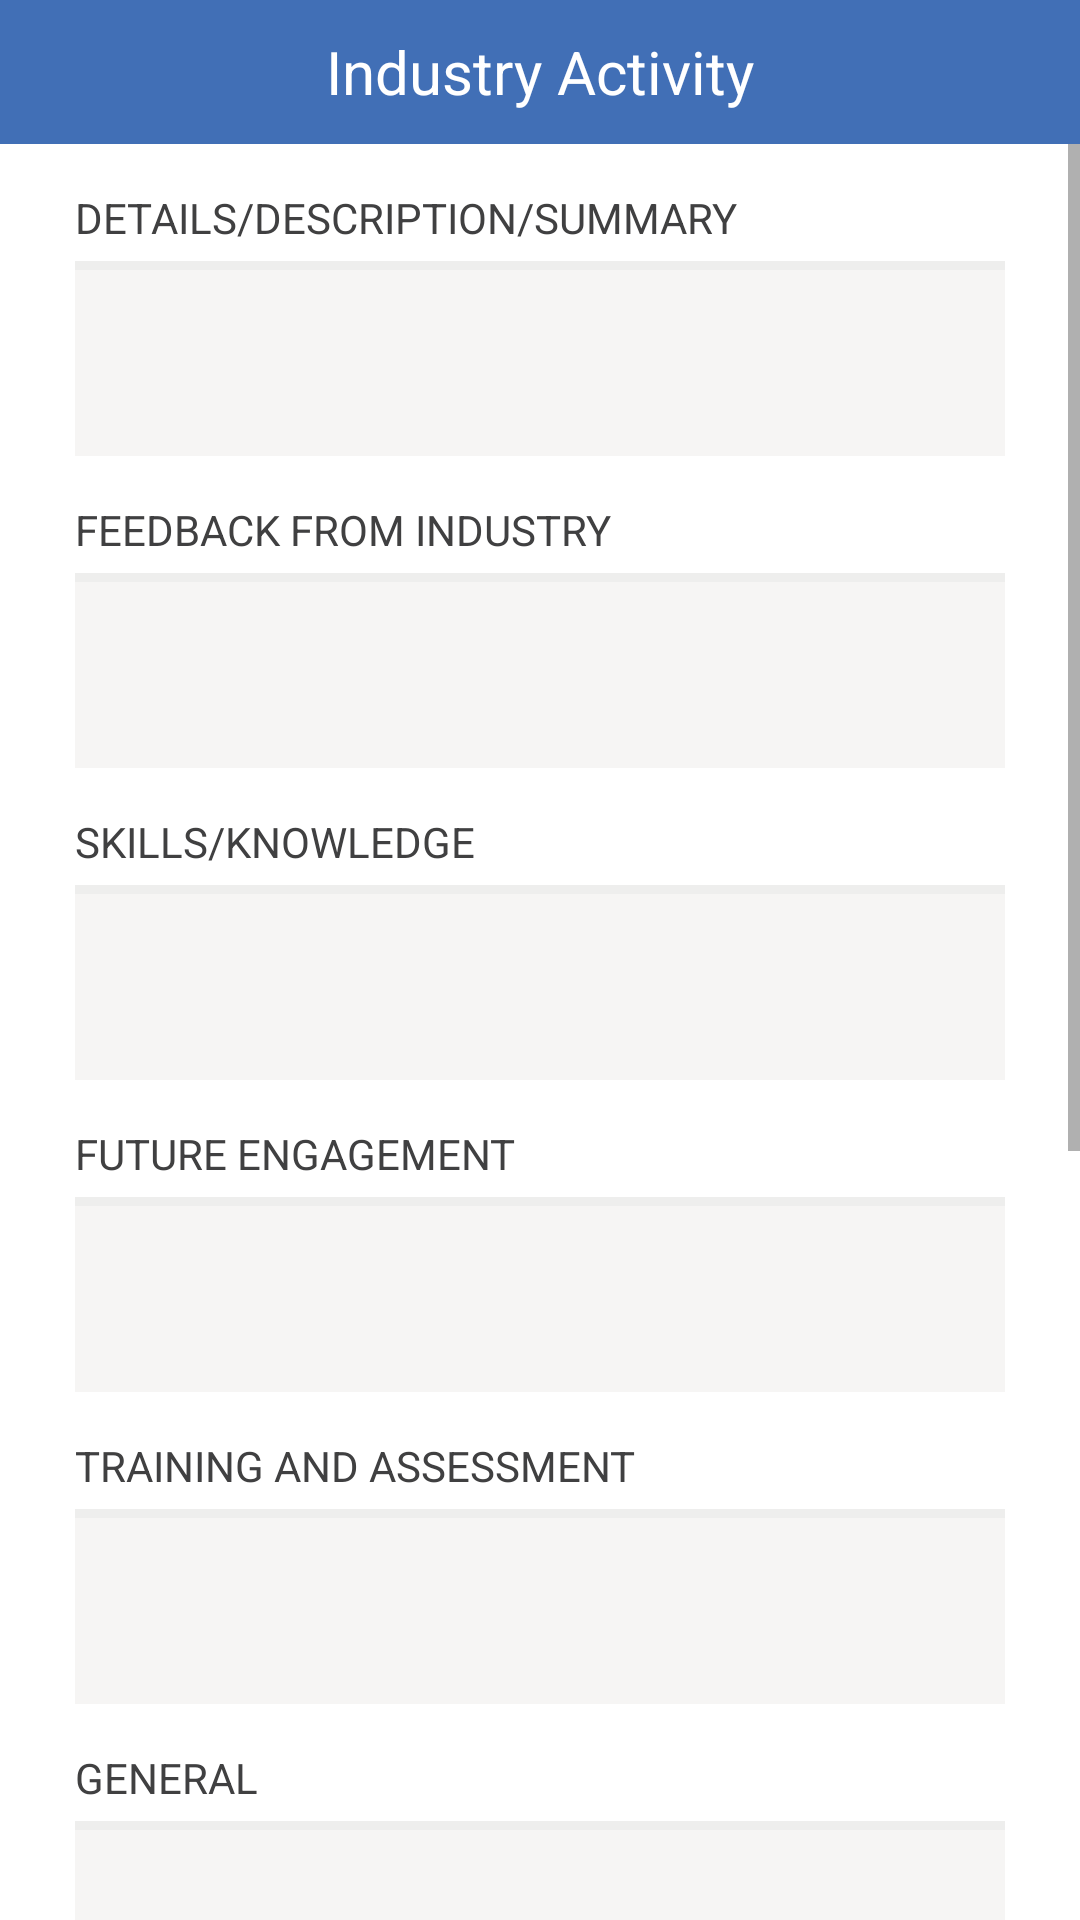

Layout XML and referenced resources for this Android screen:
<!-- AndroidManifest.xml: application theme AppTheme -->
<!-- res/layout/fragment_industry_activity.xml -->
<?xml version="1.0" encoding="utf-8"?>

<RelativeLayout xmlns:android="http://schemas.android.com/apk/res/android"
    android:layout_width="match_parent"
    android:layout_height="match_parent"
    android:background="@android:color/white"
    android:id="@+id/relativeLayoutIndustryActivity">

    <RelativeLayout
        android:id="@+id/relativeLayoutTitle"
        android:layout_width="match_parent"
        android:layout_height="48dp"
        android:background="@color/dark_blue">

        <TextView
            android:id="@+id/tvFragmentTitle"
            android:layout_width="wrap_content"
            android:layout_height="wrap_content"
            android:text="@string/industryActivity"
            android:textSize="20dp"
            android:textColor="@color/white"
            android:layout_centerHorizontal="true"
            android:layout_centerVertical="true"/>
        </RelativeLayout>

    <ScrollView
        android:layout_width="match_parent"
        android:layout_height="wrap_content"
        android:layout_below="@+id/relativeLayoutTitle"
        android:paddingLeft="0dp"
        android:paddingRight="0dp">

        <LinearLayout
            android:layout_width="match_parent"
            android:layout_height="wrap_content"
            android:orientation="vertical"
            android:layout_marginLeft="25dp"
            android:layout_marginRight="25dp">

            <TextView
                android:id="@+id/tvDetails"
                android:layout_width="wrap_content"
                android:layout_height="wrap_content"
                android:layout_marginTop="15dp"
                android:text="DETAILS/DESCRIPTION/SUMMARY"
                android:textColor="@color/color_edittext" />

            <EditText
                android:id="@+id/edtDetails"
                android:layout_width="match_parent"
                android:layout_height="@dimen/textArea"
                android:paddingLeft="10dp"
                android:inputType="textCapSentences|textMultiLine"
                android:scrollbars="vertical"
                android:lines="3"
                android:gravity="top|left"
                android:layout_marginTop="5dp"
                android:background="@drawable/rounded_edittext"/>

            <TextView
                android:id="@+id/tvFeedback"
                android:layout_width="wrap_content"
                android:layout_height="wrap_content"
                android:layout_marginTop="15dp"
                android:text="FEEDBACK FROM INDUSTRY"
                android:textColor="@color/color_edittext" />

            <EditText
                android:id="@+id/edtFeedback"
                android:layout_width="match_parent"
                android:layout_height="@dimen/textArea"
                android:paddingLeft="10dp"
                android:inputType="textCapSentences|textMultiLine"
                android:scrollbars="vertical"
                android:lines="3"
                android:gravity="top|left"
                android:layout_marginTop="5dp"
                android:background="@drawable/rounded_edittext"/>

            <TextView
                android:id="@+id/tvSkills"
                android:layout_width="wrap_content"
                android:layout_height="wrap_content"
                android:layout_marginTop="15dp"
                android:text="SKILLS/KNOWLEDGE"
                android:textColor="@color/color_edittext" />

            <EditText
                android:id="@+id/edtSkills"
                android:layout_width="match_parent"
                android:layout_height="@dimen/textArea"
                android:paddingLeft="10dp"
                android:inputType="textCapSentences|textMultiLine"
                android:scrollbars="vertical"
                android:lines="3"
                android:gravity="top|left"
                android:layout_marginTop="5dp"
                android:background="@drawable/rounded_edittext"/>


            <TextView
                android:id="@+id/tvFuture"
                android:layout_width="wrap_content"
                android:layout_height="wrap_content"
                android:layout_marginTop="15dp"
                android:text="FUTURE ENGAGEMENT"
                android:textColor="@color/color_edittext" />

            <EditText
                android:id="@+id/edtFuture"
                android:layout_width="match_parent"
                android:layout_height="@dimen/textArea"
                android:paddingLeft="10dp"
                android:inputType="textCapSentences|textMultiLine"
                android:scrollbars="vertical"
                android:lines="3"
                android:gravity="top|left"
                android:layout_marginTop="5dp"
                android:background="@drawable/rounded_edittext"/>

            <TextView
                android:id="@+id/tvTraining"
                android:layout_width="wrap_content"
                android:layout_height="wrap_content"
                android:layout_marginTop="15dp"
                android:text="TRAINING AND ASSESSMENT"
                android:textColor="@color/color_edittext" />

            <EditText
                android:id="@+id/edtTraining"
                android:layout_width="match_parent"
                android:layout_height="@dimen/textArea"
                android:paddingLeft="10dp"
                android:inputType="textCapSentences|textMultiLine"
                android:scrollbars="vertical"
                android:lines="3"
                android:gravity="top|left"
                android:layout_marginTop="5dp"
                android:background="@drawable/rounded_edittext"/>

            <TextView
                android:id="@+id/tvGeneral"
                android:layout_width="wrap_content"
                android:layout_height="wrap_content"
                android:layout_marginTop="15dp"
                android:text="GENERAL"
                android:textColor="@color/color_edittext" />

            <EditText
                android:id="@+id/edtGeneral"
                android:layout_width="match_parent"
                android:layout_height="@dimen/textArea"
                android:paddingLeft="10dp"
                android:inputType="textCapSentences|textMultiLine"
                android:scrollbars="vertical"
                android:lines="3"
                android:gravity="top|left"
                android:layout_marginTop="5dp"
                android:background="@drawable/rounded_edittext"/>

            <TextView
                android:id="@+id/tvBestPractice"
                android:layout_width="wrap_content"
                android:layout_height="wrap_content"
                android:layout_marginTop="15dp"
                android:text="BEST PRACTICE IDENTIFIED"
                android:textColor="@color/color_edittext" />

            <EditText
                android:id="@+id/edtBestPractice"
                android:layout_width="match_parent"
                android:layout_height="@dimen/textArea"
                android:paddingLeft="10dp"
                android:inputType="textCapSentences|textMultiLine"
                android:scrollbars="vertical"
                android:lines="3"
                android:gravity="top|left"
                android:layout_marginTop="5dp"
                android:background="@drawable/rounded_edittext"/>

            <TextView
                android:id="@+id/tvRating"
                android:layout_width="wrap_content"
                android:layout_height="wrap_content"
                android:layout_marginTop="15dp"
                android:text="RATING"
                android:textColor="@color/color_edittext" />

            <EditText
                android:id="@+id/edtRating"
                android:layout_width="match_parent"
                android:layout_height="@dimen/textArea"
                android:singleLine="true"
                android:paddingLeft="10dp"
                android:inputType="textCapSentences|textMultiLine"
                android:scrollbars="vertical"
                android:lines="3"
                android:gravity="top|left"
                android:layout_marginTop="5dp"
                android:background="@drawable/rounded_edittext"/>

            <TextView
                android:id="@+id/tvAreas"
                android:layout_width="wrap_content"
                android:layout_height="wrap_content"
                android:layout_marginTop="15dp"
                android:text="AREAS/IDEAS FOR IMPROVEMENT"
                android:textColor="@color/color_edittext" />

            <EditText
                android:id="@+id/edtAreas"
                android:layout_width="match_parent"
                android:layout_height="@dimen/textArea"
                android:singleLine="true"
                android:paddingLeft="10dp"
                android:inputType="textCapSentences|textMultiLine"
                android:scrollbars="vertical"
                android:lines="3"
                android:gravity="top|left"
                android:layout_marginTop="5dp"
                android:background="@drawable/rounded_edittext"/>


            <Button
                android:layout_width="match_parent"
                android:layout_height="@dimen/buttonHeight"
                android:text="SAVE + NEXT STEP"
                android:textSize="15dp"
                android:textColor="@color/white"
                android:id="@+id/btnSave"
                android:background="@drawable/rounded_button"
                android:layout_marginBottom="30dp"
                android:layout_gravity="center"
                android:layout_marginTop="20dp"
                android:layout_below="@+id/edtFeedback"
                android:layout_centerHorizontal="true" />

        </LinearLayout>
    </ScrollView>



</RelativeLayout>
<!-- resources referenced by this layout -->
<resources>
  <color name="color_edittext">#404041</color>
  <color name="dark_blue">#416fb6</color>
  <color name="white">#ffffff</color>
  <dimen name="buttonHeight">58dp</dimen>
  <dimen name="textArea">65dp</dimen>
  <!-- drawable rounded_button (drawable) -->
  <?xml version="1.0" encoding="utf-8"?>
  
  <shape xmlns:android="http://schemas.android.com/apk/res/android" >
  
      <solid android:color="@color/dark_blue"/>
  
      <corners
          android:bottomLeftRadius="7dp"
          android:bottomRightRadius="7dp"
          android:topLeftRadius="7dp"
          android:topRightRadius="7dp" />
  </shape>
  <!-- drawable rounded_edittext (drawable) -->
  <layer-list xmlns:android="http://schemas.android.com/apk/res/android">
  
      <item >
          <shape android:shape="rectangle">
              <solid android:color="#eeeeed" />
          </shape>
      </item>
  
          
      
      <item android:top="3dp">
          <shape android:shape="rectangle">
              <solid android:color="#f6f5f4" />
          </shape>
      </item>
  </layer-list>
  <string name="industryActivity">Industry Activity</string>
  <style name="AppTheme" parent="Theme.AppCompat.Light.DarkActionBar">
          
      </style>
</resources>
